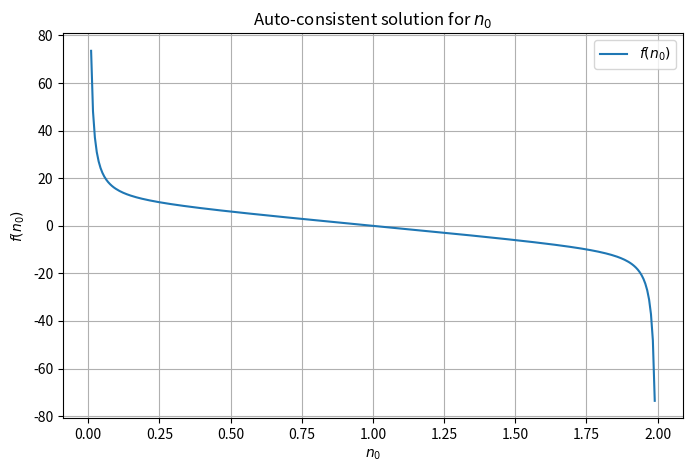

This figure's Python source:
import numpy as np
import matplotlib.pyplot as plt


U = 1.0         #repulsion
gamma = 0.1     #width
omega_0 = 0.5   #impurity's energy
omega_F = 1   #Fermi's energy


U_bar = U / gamma
omega_bar = (omega_0 - omega_F) / U


#equation (just for n0_up = n0_down)
def f(n0):
    eq = 1 / np.tan(np.pi * n0 / 2) - 2 * U_bar * (omega_bar + n0 / 2)  
    return eq


n_vals = np.linspace(0.01, 1.99, 300)
f_vals = [f(n) for n in n_vals]


plt.figure(figsize=(8,5))
plt.plot(n_vals, f_vals, label=r'$f(n_0)$')
plt.xlabel(r'$n_0$')
plt.ylabel(r'$f(n_0)$')
plt.title('Auto-consistent solution for $n_0$')
plt.grid(True)
plt.legend()


plt.savefig("autoconsistensol(1).png", dpi=300)
